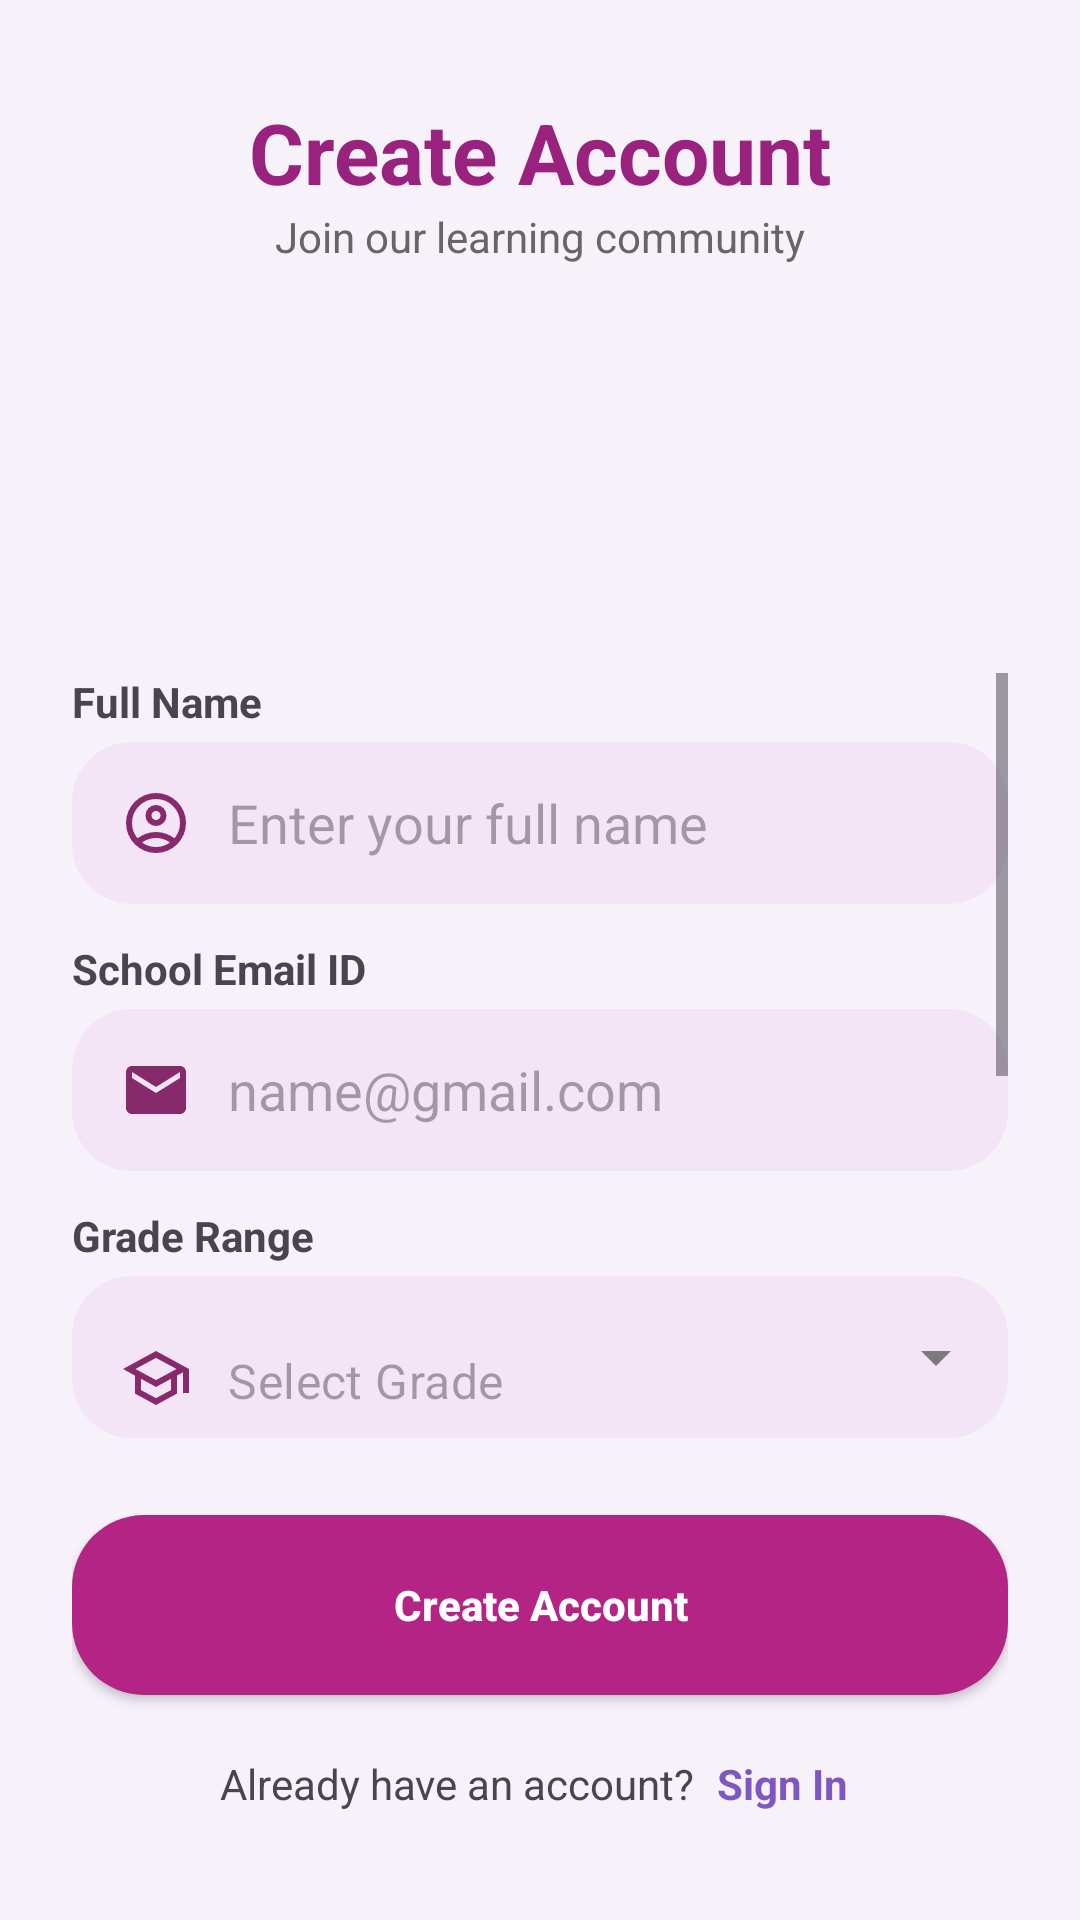

Here is an Android app screen rendered from its layout file. Give the layout XML and the strings, colors and styles it references.
<!-- AndroidManifest.xml: application theme Theme.Conceptulize -->
<!-- res/layout/activity_signup.xml -->
<?xml version="1.0" encoding="utf-8"?>
<androidx.constraintlayout.widget.ConstraintLayout
    xmlns:android="http://schemas.android.com/apk/res/android"
    xmlns:app="http://schemas.android.com/apk/res-auto"
    xmlns:tools="http://schemas.android.com/tools"
    android:layout_width="match_parent"
    android:layout_height="match_parent"
    android:background="#F7F2FA"
    android:padding="24dp"
    tools:context=".SignupActivity">

    <TextView
        android:id="@+id/tvCreateAccount"
        android:layout_width="wrap_content"
        android:layout_height="wrap_content"
        android:layout_marginTop="8dp"
        android:text="Create Account"
        android:textSize="28sp"
        android:textStyle="bold"
        android:textColor="#99227E"
        app:layout_constraintEnd_toEndOf="parent"
        app:layout_constraintStart_toStartOf="parent"
        app:layout_constraintTop_toTopOf="parent" />

    <TextView
        android:id="@+id/tvSubtitle"
        android:layout_width="wrap_content"
        android:layout_height="wrap_content"
        android:text="Join our learning community"
        android:textColor="#666666"
        app:layout_constraintTop_toBottomOf="@id/tvCreateAccount"
        app:layout_constraintStart_toStartOf="parent"
        app:layout_constraintEnd_toEndOf="parent" />

    <ImageView
        android:id="@+id/ivLogo"
        android:layout_width="160dp"
        android:layout_height="120dp"
        android:layout_marginTop="8dp"
        android:padding="10dp"
        android:src="@drawable/logo"
        android:contentDescription="App Logo"
        app:layout_constraintTop_toBottomOf="@id/tvSubtitle"
        app:layout_constraintStart_toStartOf="parent"
        app:layout_constraintEnd_toEndOf="parent" />

    <ScrollView
        android:id="@+id/formScrollView"
        android:layout_width="match_parent"
        android:layout_height="0dp"
        android:layout_marginTop="8dp"
        android:layout_marginBottom="16dp"
        android:fillViewport="true"
        app:layout_constraintTop_toBottomOf="@id/ivLogo"
        app:layout_constraintBottom_toTopOf="@id/btnCreateAccount">

        <LinearLayout
            android:layout_width="match_parent"
            android:layout_height="wrap_content"
            android:orientation="vertical">

            <TextView
                android:layout_width="wrap_content"
                android:layout_height="wrap_content"
                android:text="Full Name"
                android:textStyle="bold"
                android:layout_marginBottom="4dp"/>
            <EditText
                android:id="@+id/etFullName"
                android:layout_width="match_parent"
                android:layout_height="54dp"
                android:background="@drawable/bg_input_field"
                android:drawableStart="@drawable/ic_user"
                android:drawablePadding="12dp"
                android:hint="Enter your full name"
                android:paddingStart="16dp"
                android:inputType="textPersonName" />

            <TextView
                android:layout_width="wrap_content"
                android:layout_height="wrap_content"
                android:text="School Email ID"
                android:textStyle="bold"
                android:layout_marginTop="12dp"
                android:layout_marginBottom="4dp"/>
            <EditText
                android:id="@+id/etEmail"
                android:layout_width="match_parent"
                android:layout_height="54dp"
                android:background="@drawable/bg_input_field"
                android:drawableStart="@drawable/ic_email"
                android:drawablePadding="12dp"
                android:hint="name@gmail.com"
                android:paddingStart="16dp"
                android:inputType="textEmailAddress" />

            <TextView
                android:layout_width="wrap_content"
                android:layout_height="wrap_content"
                android:text="Grade Range"
                android:textStyle="bold"
                android:layout_marginTop="12dp"
                android:layout_marginBottom="4dp"/>
            <com.google.android.material.textfield.TextInputLayout
                android:id="@+id/menuGrade"
                style="@style/Widget.MaterialComponents.TextInputLayout.FilledBox.ExposedDropdownMenu"
                android:layout_width="match_parent"
                android:layout_height="wrap_content"
                app:boxBackgroundColor="#F3E5F5"
                app:boxCornerRadiusTopStart="20dp"
                app:boxCornerRadiusTopEnd="20dp"
                app:boxCornerRadiusBottomStart="20dp"
                app:boxCornerRadiusBottomEnd="20dp"
                app:boxStrokeWidth="0dp"
                app:boxStrokeWidthFocused="0dp"
                app:hintEnabled="false">

                <AutoCompleteTextView
                    android:id="@+id/etGrade"
                    android:layout_width="match_parent"
                    android:layout_height="54dp"
                    android:inputType="none"
                    android:hint="Select Grade"
                    android:paddingStart="16dp"
                    android:drawableStart="@drawable/ic_grade"
                    android:drawablePadding="12dp" />
            </com.google.android.material.textfield.TextInputLayout>

            <TextView
                android:id="@+id/tvStreamLabel"
                android:layout_width="wrap_content"
                android:layout_height="wrap_content"
                android:text="Select Stream (Grade 11-12 only)"
                android:textStyle="bold"
                android:layout_marginTop="12dp"
                android:layout_marginBottom="4dp"
                android:visibility="gone" />

            <com.google.android.material.textfield.TextInputLayout
                android:id="@+id/menuStream"
                style="@style/Widget.MaterialComponents.TextInputLayout.FilledBox.ExposedDropdownMenu"
                android:layout_width="match_parent"
                android:layout_height="wrap_content"
                android:visibility="gone"
                app:boxBackgroundColor="#F3E5F5"
                app:boxCornerRadiusTopStart="20dp"
                app:boxCornerRadiusTopEnd="20dp"
                app:boxCornerRadiusBottomStart="20dp"
                app:boxCornerRadiusBottomEnd="20dp"
                app:boxStrokeWidth="0dp"
                app:boxStrokeWidthFocused="0dp"
                app:hintEnabled="false">

                <AutoCompleteTextView
                    android:id="@+id/etStream"
                    android:layout_width="match_parent"
                    android:layout_height="54dp"
                    android:inputType="none"
                    android:hint="Science / Commerce / Arts"
                    android:paddingStart="16dp"
                    android:drawableStart="@drawable/ic_grade"
                    android:drawablePadding="12dp" />
            </com.google.android.material.textfield.TextInputLayout>
            <TextView
                android:layout_width="wrap_content"
                android:layout_height="wrap_content"
                android:text="School Name"
                android:textStyle="bold"
                android:layout_marginTop="12dp"
                android:layout_marginBottom="4dp"/>
            <EditText
                android:id="@+id/etSchoolName"
                android:layout_width="match_parent"
                android:layout_height="54dp"
                android:background="@drawable/bg_input_field"
                android:drawableStart="@drawable/ic_school"
                android:drawablePadding="12dp"
                android:hint="Your school name"
                android:paddingStart="16dp"
                android:inputType="textCapWords" />

            <TextView
                android:layout_width="wrap_content"
                android:layout_height="wrap_content"
                android:text="Password"
                android:textStyle="bold"
                android:layout_marginTop="12dp"
                android:layout_marginBottom="4dp"/>
            <EditText
                android:id="@+id/etPassword"
                android:layout_width="match_parent"
                android:layout_height="54dp"
                android:background="@drawable/bg_input_field"
                android:drawableStart="@drawable/ic_lock"
                android:drawablePadding="12dp"
                android:hint="Create a password"
                android:paddingStart="16dp"
                android:inputType="textPassword" />

            <TextView
                android:layout_width="wrap_content"
                android:layout_height="wrap_content"
                android:text="Confirm Password"
                android:textStyle="bold"
                android:layout_marginTop="12dp"
                android:layout_marginBottom="4dp"/>
            <EditText
                android:id="@+id/etConfirmPassword"
                android:layout_width="match_parent"
                android:layout_height="54dp"
                android:background="@drawable/bg_input_field"
                android:drawableStart="@drawable/ic_lock"
                android:drawablePadding="12dp"
                android:hint="Retype password"
                android:paddingStart="16dp"
                android:inputType="textPassword" />

        </LinearLayout>
    </ScrollView>
    <androidx.appcompat.widget.AppCompatButton
        android:id="@+id/btnCreateAccount"
        android:layout_width="match_parent"
        android:layout_height="60dp"
        android:layout_marginBottom="16dp"
        android:background="@drawable/btn_rounded_lavender"
        android:text="Create Account"
        android:textAllCaps="false"
        android:textColor="#FFFFFF"
        android:textStyle="bold"
        app:layout_constraintBottom_toTopOf="@id/llSignInLink"
        app:layout_constraintStart_toStartOf="parent"
        app:layout_constraintEnd_toEndOf="parent" />

    <LinearLayout
        android:id="@+id/llSignInLink"
        android:layout_width="wrap_content"
        android:layout_height="wrap_content"
        android:orientation="horizontal"
        android:layout_marginBottom="8dp"
        app:layout_constraintBottom_toBottomOf="parent"
        app:layout_constraintStart_toStartOf="parent"
        app:layout_constraintEnd_toEndOf="parent">

        <TextView
            android:layout_width="wrap_content"
            android:layout_height="wrap_content"
            android:text="Already have an account? " />

        <TextView
            android:id="@+id/tvSignIn"
            android:layout_width="wrap_content"
            android:layout_height="wrap_content"
            android:text="Sign In"
            android:textColor="#7E57C2"
            android:textStyle="bold"
            android:padding="4dp"
            android:background="?attr/selectableItemBackgroundBorderless"/>
    </LinearLayout>

</androidx.constraintlayout.widget.ConstraintLayout>
<!-- resources referenced by this layout -->
<resources>
  <!-- drawable bg_input_field (drawable) -->
  <?xml version="1.0" encoding="utf-8"?>
  <shape xmlns:android="http://schemas.android.com/apk/res/android">
      <solid android:color="#F3E5F5" /> <corners android:radius="20dp" />
      <padding android:left="16dp" android:right="16dp" />
  </shape>
  <!-- drawable btn_rounded_lavender (drawable) -->
  <?xml version="1.0" encoding="utf-8"?>
  <shape xmlns:android="http://schemas.android.com/apk/res/android">
      <solid android:color="#B32484" />
  
      <corners android:radius="24dp" />
  
      <padding
          android:left="16dp"
          android:right="16dp"
          android:top="12dp"
          android:bottom="12dp" />
  </shape>
  <!-- drawable ic_email (drawable) -->
  <vector xmlns:android="http://schemas.android.com/apk/res/android" android:height="24dp"  android:viewportHeight="24" android:viewportWidth="24" android:width="24dp">
        
      <path android:fillColor="#872A6B"
            android:pathData="M20,4L4,4c-1.1,0 -1.99,0.9 -1.99,2L2,18c0,1.1 0.9,2 2,2h16c1.1,0 2,-0.9 2,-2L22,6c0,-1.1 -0.9,-2 -2,-2zM20,8l-8,5 -8,-5L4,6l8,5 8,-5v2z"/>
      
  </vector>
  <!-- drawable ic_grade (drawable) -->
  <vector xmlns:android="http://schemas.android.com/apk/res/android"
      android:width="24dp"
      android:height="24dp"
      android:viewportWidth="960"
      android:viewportHeight="960">
    <path
        android:pathData="M480,840 L200,688v-240L40,360l440,-240 440,240v320h-80v-276l-80,44v240L480,840ZM480,508 L754,360 480,212 206,360 480,508ZM480,749 L680,641v-151L480,600 280,490v151l200,108ZM480,508ZM480,598ZM480,598Z"
        android:fillColor="#872A6B"/>
  </vector>
  <!-- drawable ic_lock (drawable) -->
  <vector xmlns:android="http://schemas.android.com/apk/res/android"
      android:width="24dp"
      android:height="24dp"
      android:viewportWidth="960"
      android:viewportHeight="960">
    <path
        android:pathData="M240,880q-33,0 -56.5,-23.5T160,800v-400q0,-33 23.5,-56.5T240,320h40v-80q0,-83 58.5,-141.5T480,40q83,0 141.5,58.5T680,240v80h40q33,0 56.5,23.5T800,400v400q0,33 -23.5,56.5T720,880L240,880ZM240,800h480v-400L240,400v400ZM480,680q33,0 56.5,-23.5T560,600q0,-33 -23.5,-56.5T480,520q-33,0 -56.5,23.5T400,600q0,33 23.5,56.5T480,680ZM360,320h240v-80q0,-50 -35,-85t-85,-35q-50,0 -85,35t-35,85v80ZM240,800v-400,400Z"
        android:fillColor="#872A6B"/>
  </vector>
  <!-- drawable ic_school (drawable) -->
  <vector xmlns:android="http://schemas.android.com/apk/res/android"
      android:width="24dp"
      android:height="24dp"
      android:viewportWidth="960"
      android:viewportHeight="960">
    <path
        android:pathData="M120,840v-560h240v-80l120,-120 120,120v240h240v400L120,840ZM200,760h80v-80h-80v80ZM200,600h80v-80h-80v80ZM200,440h80v-80h-80v80ZM440,760h80v-80h-80v80ZM440,600h80v-80h-80v80ZM440,440h80v-80h-80v80ZM440,280h80v-80h-80v80ZM680,760h80v-80h-80v80ZM680,600h80v-80h-80v80Z"
        android:fillColor="#872A6B"/>
  </vector>
  <style name="Theme.Conceptulize" parent="Base.Theme.Conceptulize" />
  <style name="Base.Theme.Conceptulize" parent="Theme.Material3.Light.NoActionBar">
          
          
      </style>
</resources>
